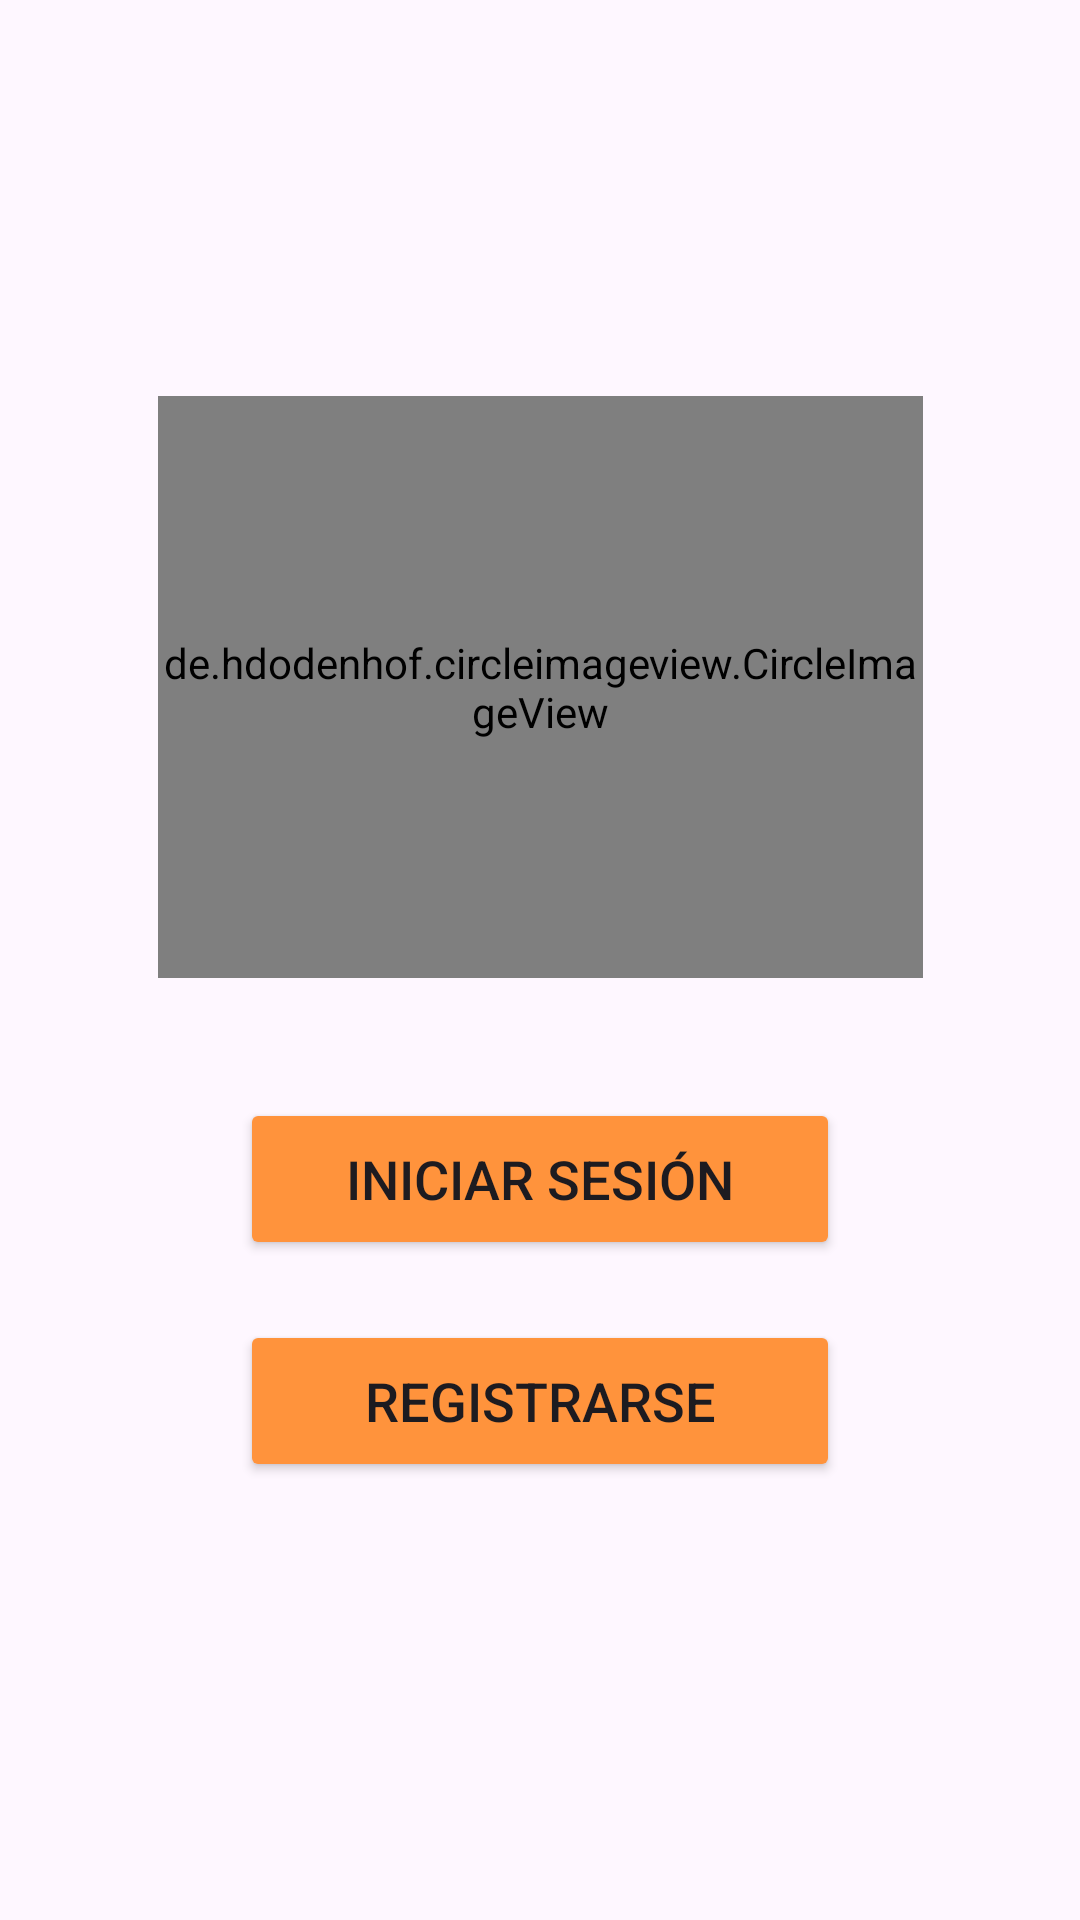

Write the Android layout XML for this screen, with the resource values it uses.
<!-- AndroidManifest.xml: application theme Theme.Arrow_movil -->
<!-- res/layout/activity_empezar.xml -->
<?xml version="1.0" encoding="utf-8"?>
<androidx.constraintlayout.widget.ConstraintLayout xmlns:android="http://schemas.android.com/apk/res/android"
    xmlns:app="http://schemas.android.com/apk/res-auto"
    xmlns:tools="http://schemas.android.com/tools"
    android:layout_width="match_parent"
    android:layout_height="match_parent"
    android:background="@drawable/fondo2"
    tools:context=".empezar">

    <de.hdodenhof.circleimageview.CircleImageView
        android:id="@+id/profile_image"
        android:layout_width="255dp"
        android:layout_height="194dp"
        android:layout_marginTop="132dp"
        android:src="@drawable/arrow"
        app:civ_border_color="#FF000000"
        app:civ_border_width="2dp"
        app:layout_constraintEnd_toEndOf="parent"
        app:layout_constraintStart_toStartOf="parent"
        app:layout_constraintTop_toTopOf="parent" />

    <Button
        android:id="@+id/btn_login"
        android:layout_width="0dp"
        android:layout_height="54dp"
        android:layout_marginStart="80dp"
        android:layout_marginTop="40dp"
        android:layout_marginEnd="80dp"
        android:backgroundTint="@color/orange"
        android:text="Iniciar Sesión"
        android:textSize="18sp"
        app:layout_constraintEnd_toEndOf="parent"
        app:layout_constraintHorizontal_bias="0.497"
        app:layout_constraintStart_toStartOf="parent"
        app:layout_constraintTop_toBottomOf="@+id/profile_image" />

    <Button
        android:id="@+id/btn_register"
        android:layout_width="0dp"
        android:layout_height="54dp"
        android:layout_marginStart="80dp"
        android:layout_marginTop="20dp"
        android:layout_marginEnd="80dp"
        android:backgroundTint="@color/orange"
        android:text="Registrarse"
        android:textSize="18sp"
        app:layout_constraintEnd_toEndOf="parent"
        app:layout_constraintHorizontal_bias="0.497"
        app:layout_constraintStart_toStartOf="parent"
        app:layout_constraintTop_toBottomOf="@+id/btn_login" />

</androidx.constraintlayout.widget.ConstraintLayout>
<!-- resources referenced by this layout -->
<resources>
  <color name="orange">#FF933C</color>
  <!-- drawable arrow: jpeg bitmap (drawable, 9286 bytes) -->
  <style name="Theme.Arrow_movil" parent="Base.Theme.Arrow_movil" />
  <style name="Base.Theme.Arrow_movil" parent="Theme.Material3.DayNight.NoActionBar">
          
          
      </style>
</resources>
